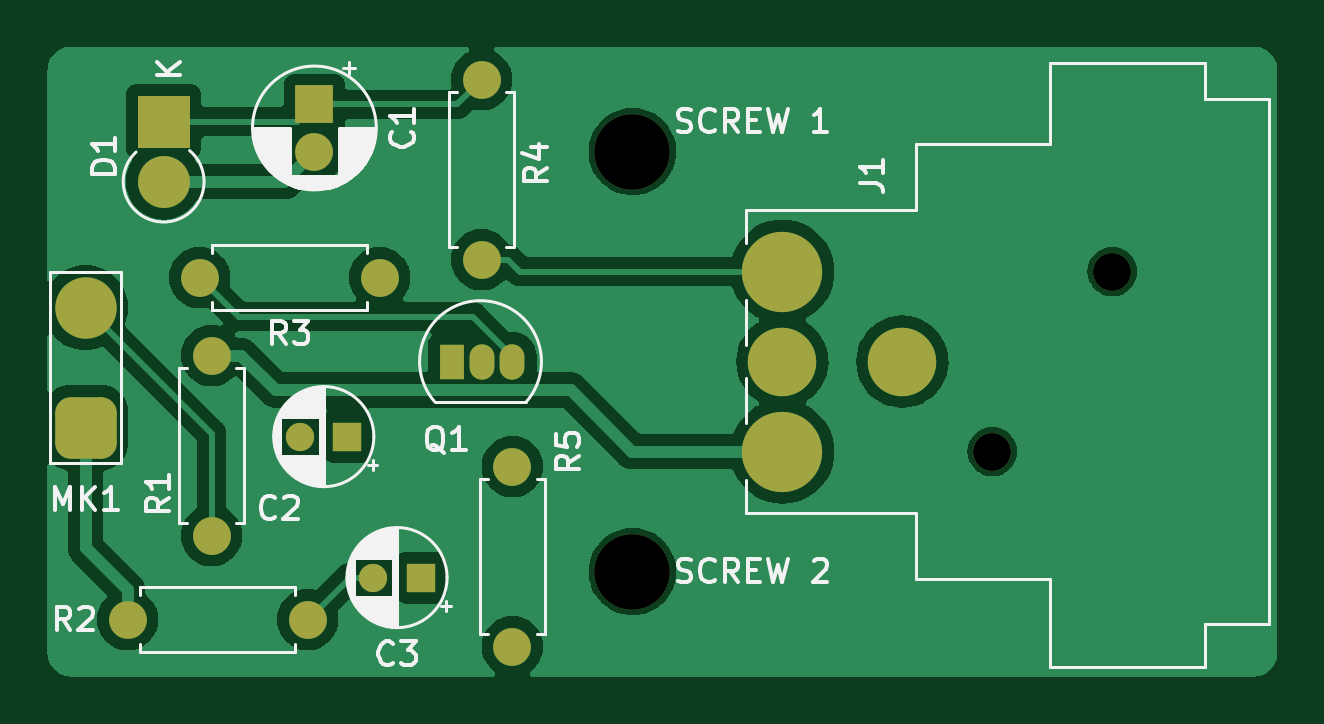
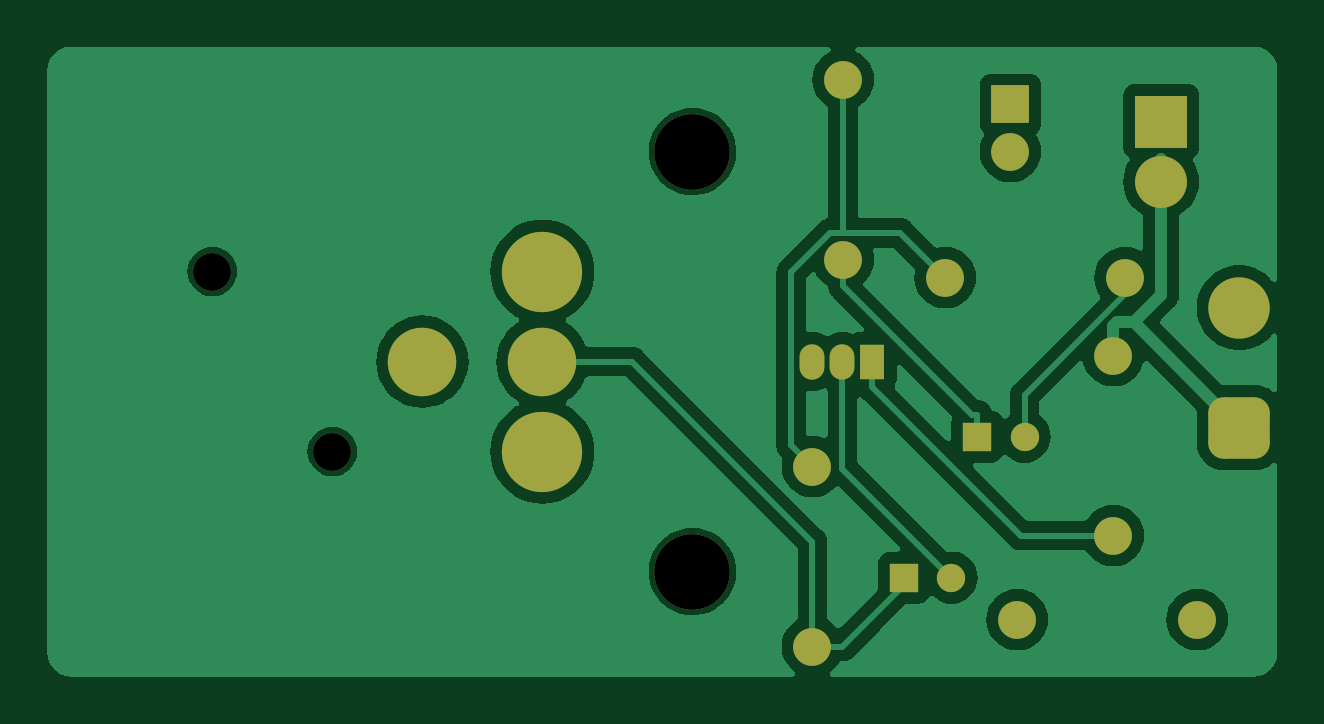
Circuit board: 6 layer files. Board 52.1 x 26.7 mm.
- bottom_copper: 01_taramapre-B_Cu.gbr (57398 bytes)
- bottom_mask: 01_taramapre-B_Mask.gbr (2581 bytes)
- top_copper: 01_taramapre-F_Cu.gbr (61569 bytes)
- top_mask: 01_taramapre-F_Mask.gbr (2581 bytes)
- top_silk: 01_taramapre-F_Silkscreen.gbr (37662 bytes)
- drill: 01_taramapre-NPTH.drl (442 bytes)

=== bottom_copper: 01_taramapre-B_Cu.gbr (57398 bytes, source omitted) ===
=== bottom_mask: 01_taramapre-B_Mask.gbr (2581 bytes, source withheld) ===
=== top_copper: 01_taramapre-F_Cu.gbr (61569 bytes, source omitted) ===
=== top_mask: 01_taramapre-F_Mask.gbr (2581 bytes, source withheld) ===
=== top_silk: 01_taramapre-F_Silkscreen.gbr (37662 bytes, source omitted) ===
=== drill: 01_taramapre-NPTH.drl ===
M48
; DRILL file {KiCad 7.0.10} date lun 29 gen 2024, 12:38:07
; FORMAT={-:-/ absolute / inch / decimal}
; #@! TF.CreationDate,2024-01-29T12:38:07+01:00
; #@! TF.GenerationSoftware,Kicad,Pcbnew,7.0.10
; #@! TF.FileFunction,NonPlated,1,2,NPTH
FMAT,2
INCH
; #@! TA.AperFunction,NonPlated,NPTH,ComponentDrill
T1C0.0630
; #@! TA.AperFunction,NonPlated,NPTH,ComponentDrill
T2C0.1260
%
G90
G05
T1
X5.65Y-3.5
X5.85Y-3.2
T2
X5.05Y-3.0
X5.05Y-3.7
M30

